Run: headless pygame with SDL's dummy video driver; simulated clock (each Clock.tick advances the game by its frame time, no real sleeping); random seed 0; keys injected as events and as key.get_pressed() state; no mouse input.
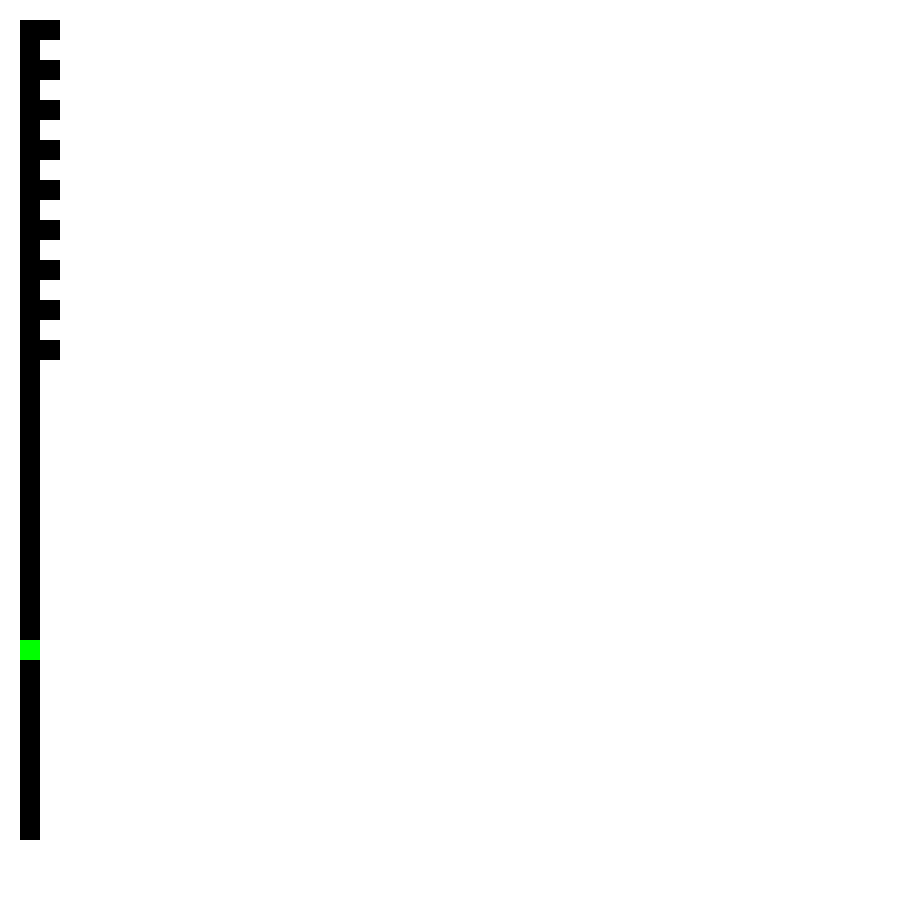
Frame 1 of 4 · flips 1–60 · no input
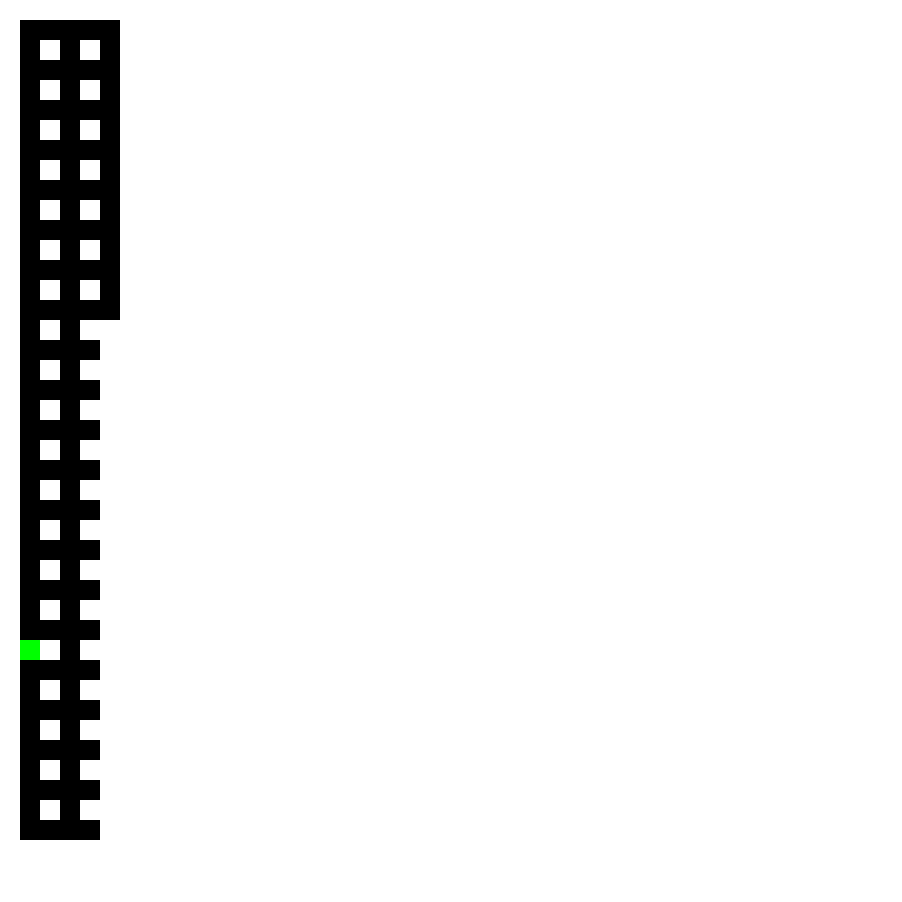
Frame 2 of 4 · flips 61–180 · tapped SPACE, RETURN · held RIGHT (→), D
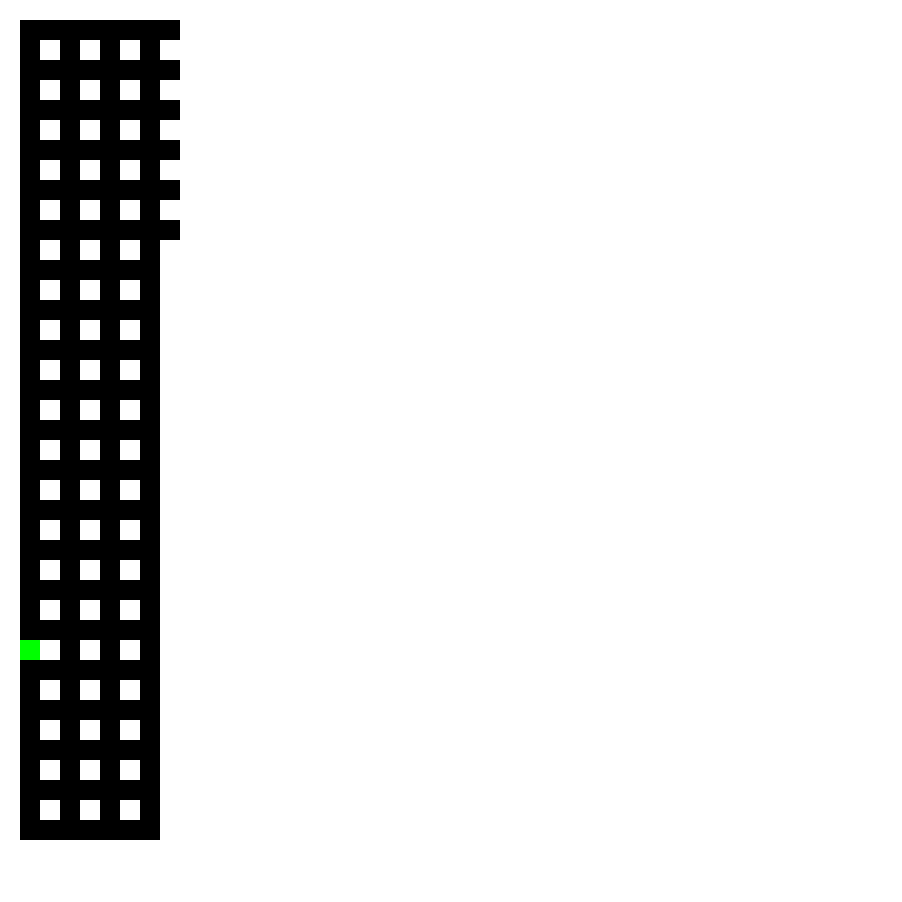
Frame 3 of 4 · flips 181–300 · held DOWN (↓), S
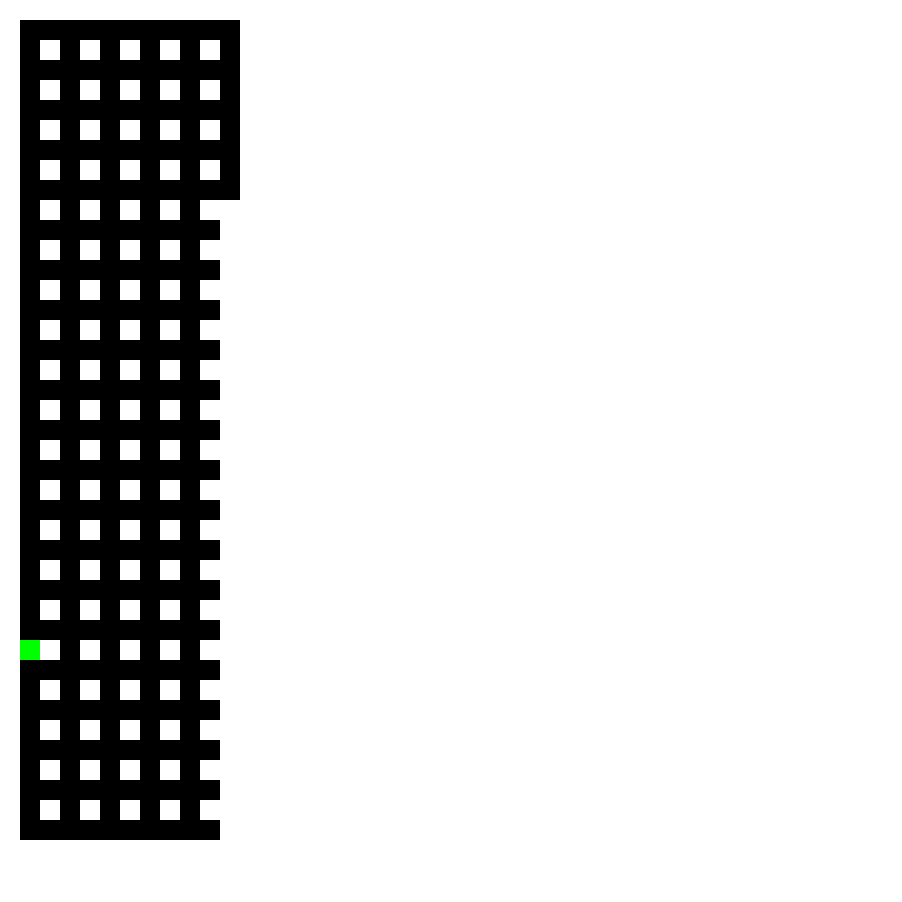
Frame 4 of 4 · flips 301–420 · held LEFT (←), A, UP (↑), W

The pygame program that drew these frames:

import pygame
import random as r

"""explaining""""""
0 = wall
1 = no wall
2 = start
3 = end
4 = extorior wall
"""""""""

"""init"""
INIT_SQUARE = 20
INIT_RANGE_LABYRIHTHE = 41 #ne choisir que des nombres impaires et superieur a 12

"""the Table"""
X_SIDE = list(range(INIT_SQUARE, (INIT_RANGE_LABYRIHTHE + 2) * INIT_SQUARE, INIT_SQUARE))
Y_SIDE = list(range(INIT_SQUARE, (INIT_RANGE_LABYRIHTHE + 2) * INIT_SQUARE, INIT_SQUARE))


"""Init everything"""
pygame.init()

"""The Display"""
DISPLAY_X = (INIT_SQUARE * INIT_RANGE_LABYRIHTHE ) + INIT_RANGE_LABYRIHTHE * 2
DISPLAY_Y = (INIT_SQUARE * INIT_RANGE_LABYRIHTHE ) + INIT_RANGE_LABYRIHTHE * 2
color = (255, 255, 255)
surface = pygame.display.set_mode((DISPLAY_X, DISPLAY_Y))
pygame.display.set_caption("Labyrinthe")
surface.fill(color)
pygame.display.flip()

"""The board"""
POSITION = [0, 0, 0, 0]
SAVE = list(range(0, INIT_RANGE_LABYRIHTHE * INIT_SQUARE + INIT_RANGE_LABYRIHTHE * INIT_SQUARE * 1000, 1))
COLOR = 'red'

"""if running"""
running = True

"""draw the rectangles"""
x = 0
y = 0
count = 0
count_2 = 0
count_3 = 0
random = 2
random_2 = 2
while random % 2 != 1:
    random = r.randint(0, INIT_RANGE_LABYRIHTHE - 1)
while random_2 % 2 != 1:
    random_2 = r.randint(0, INIT_RANGE_LABYRIHTHE - 1)

for i in range(0, INIT_RANGE_LABYRIHTHE, 1):
    if x % 2 == 0:
        for z in range(0, INIT_RANGE_LABYRIHTHE, 1):
            POSITION[0] = X_SIDE[x]
            POSITION[1] = Y_SIDE[y]


            if POSITION[0] == INIT_SQUARE:
                if z != 0:
                    if z == random:
                        POSITION[2] = 2
                    else:
                        POSITION[2] = 4
                else:
                    POSITION[2] = 4
            elif POSITION[0] == INIT_SQUARE * INIT_RANGE_LABYRIHTHE:
                if count_3 == random_2:
                    POSITION[2] = 3
                else:
                    POSITION[2] = 4
            elif POSITION[1] == INIT_SQUARE:
                POSITION[2] = 4
            elif POSITION[1] == INIT_SQUARE * INIT_RANGE_LABYRIHTHE:
                POSITION[2] = 4
            else :
                POSITION[2] = 0
            

            if POSITION[2] == 0 or POSITION[2] == 4:
                COLOR = 'black'
            elif POSITION[2] == 2:
                COLOR = 'green'
            elif POSITION[2] == 3:
                COLOR = 'red'
            
            pygame.draw.rect(surface, COLOR, [POSITION[0], POSITION[1], INIT_SQUARE, INIT_SQUARE])
            SAVE[count] = [POSITION[0], POSITION[1], POSITION[2], POSITION[3]]
            y+=1
            count += 1
            count_3 +=1
            pygame.display.update()
    if x % 2 == 1:
        for z in range(0, INIT_RANGE_LABYRIHTHE, 1):
            POSITION[0] = X_SIDE[x]
            POSITION[1] = Y_SIDE[y]

            if POSITION[1] == INIT_SQUARE:
                POSITION[2] = 4
            elif POSITION[1] == INIT_SQUARE * INIT_RANGE_LABYRIHTHE:
                POSITION[2] = 4
            elif count_2 % 2 == 0:
                POSITION[2] = 0
            elif count_2 % 2 == 1:
                POSITION[2] = 1
                POSITION[3] = r.randint(1, 9)

            if POSITION[2] == 0:
                COLOR = 'black'
            elif POSITION[2] == 1:
                COLOR = 'white'
            elif POSITION[2] == 4:
                COLOR = 'black'
            
            if POSITION[2] == 1:
                POSITION[3] = r.randint(0, 9)
            pygame.draw.rect(surface, COLOR, [POSITION[0], POSITION[1], INIT_SQUARE, INIT_SQUARE])
            count_2 += 1
            SAVE[count] = [POSITION[0], POSITION[1], POSITION[2], POSITION[3]]
            y += 1
            count += 1
            pygame.display.update()
        count_2 = 0
    x += 1
    y = 0
    count_3 = 0
    count_2 = 0

pygame.display.update()

count_4 = 0
a = 0
save_i = list(range(0, INIT_RANGE_LABYRIHTHE * INIT_SQUARE + INIT_RANGE_LABYRIHTHE * INIT_SQUARE * 1000, 1))

for i in range(0, INIT_RANGE_LABYRIHTHE * INIT_RANGE_LABYRIHTHE):
    if SAVE[i][2] == 1:
        save_i[count_4] = [i]
        count_4 += 1

while a != 50:
    random_2 = r.randint(0, count_4)
    while random_2 in list(range(0, INIT_SQUARE * INIT_SQUARE, INIT_SQUARE)):
        random_2 = r.randint(0, count_4)

    random_3 = r.randint(0, 3)

    if random_3 == 0:
        OwO = save_i[random_2]
        OwO = str(OwO)
        characters = '[]'
        for i in range(0, len(characters), 1):
            OwO = OwO.replace(characters[i], '')
        OwO = int(OwO)

        temp = SAVE[OwO]
        temp2 = SAVE[OwO - 2]
        temp3 = SAVE[OwO - 1]
        if temp2[1] == temp[1] - INIT_SQUARE * 2:
            if temp[3] != temp2[3]:
                random_3 = r.randint(0, 1)
                if random_3 == 0:
                    temp[3] = temp2[3]
                    temp3[3] = temp[3]
                    temp3[2] = temp[2]
                elif random_3 == 1:
                    temp2[3] = temp[3]
                    temp3[3] = temp[3]
                    temp3[2] = temp[2]
                    SAVE[OwO - 2] = temp2
                    SAVE[OwO - 1] = temp3
                    SAVE[OwO] = temp
            else:
                pass


        if temp3[2] == 1:
            COLOR = 'white'
        pygame.draw.rect(surface, COLOR, [temp3[0], temp3[1], INIT_SQUARE, INIT_SQUARE])

        pygame.display.update()
    
    elif random_3 == 1:
        OwO = save_i[random_2]
        OwO = str(OwO)
        characters = '[]'
        for i in range(0, len(characters), 1):
            OwO = OwO.replace(characters[i], '')
        OwO = int(OwO)

        
    a += 1



print('fin')


"""keep the game awake"""
while running:

    """check if there is an event"""
    for event in pygame.event.get():

        """if event equal exit : we stop the boucle"""
        if event.type == pygame.QUIT:
            running = False

pygame.display.update()
